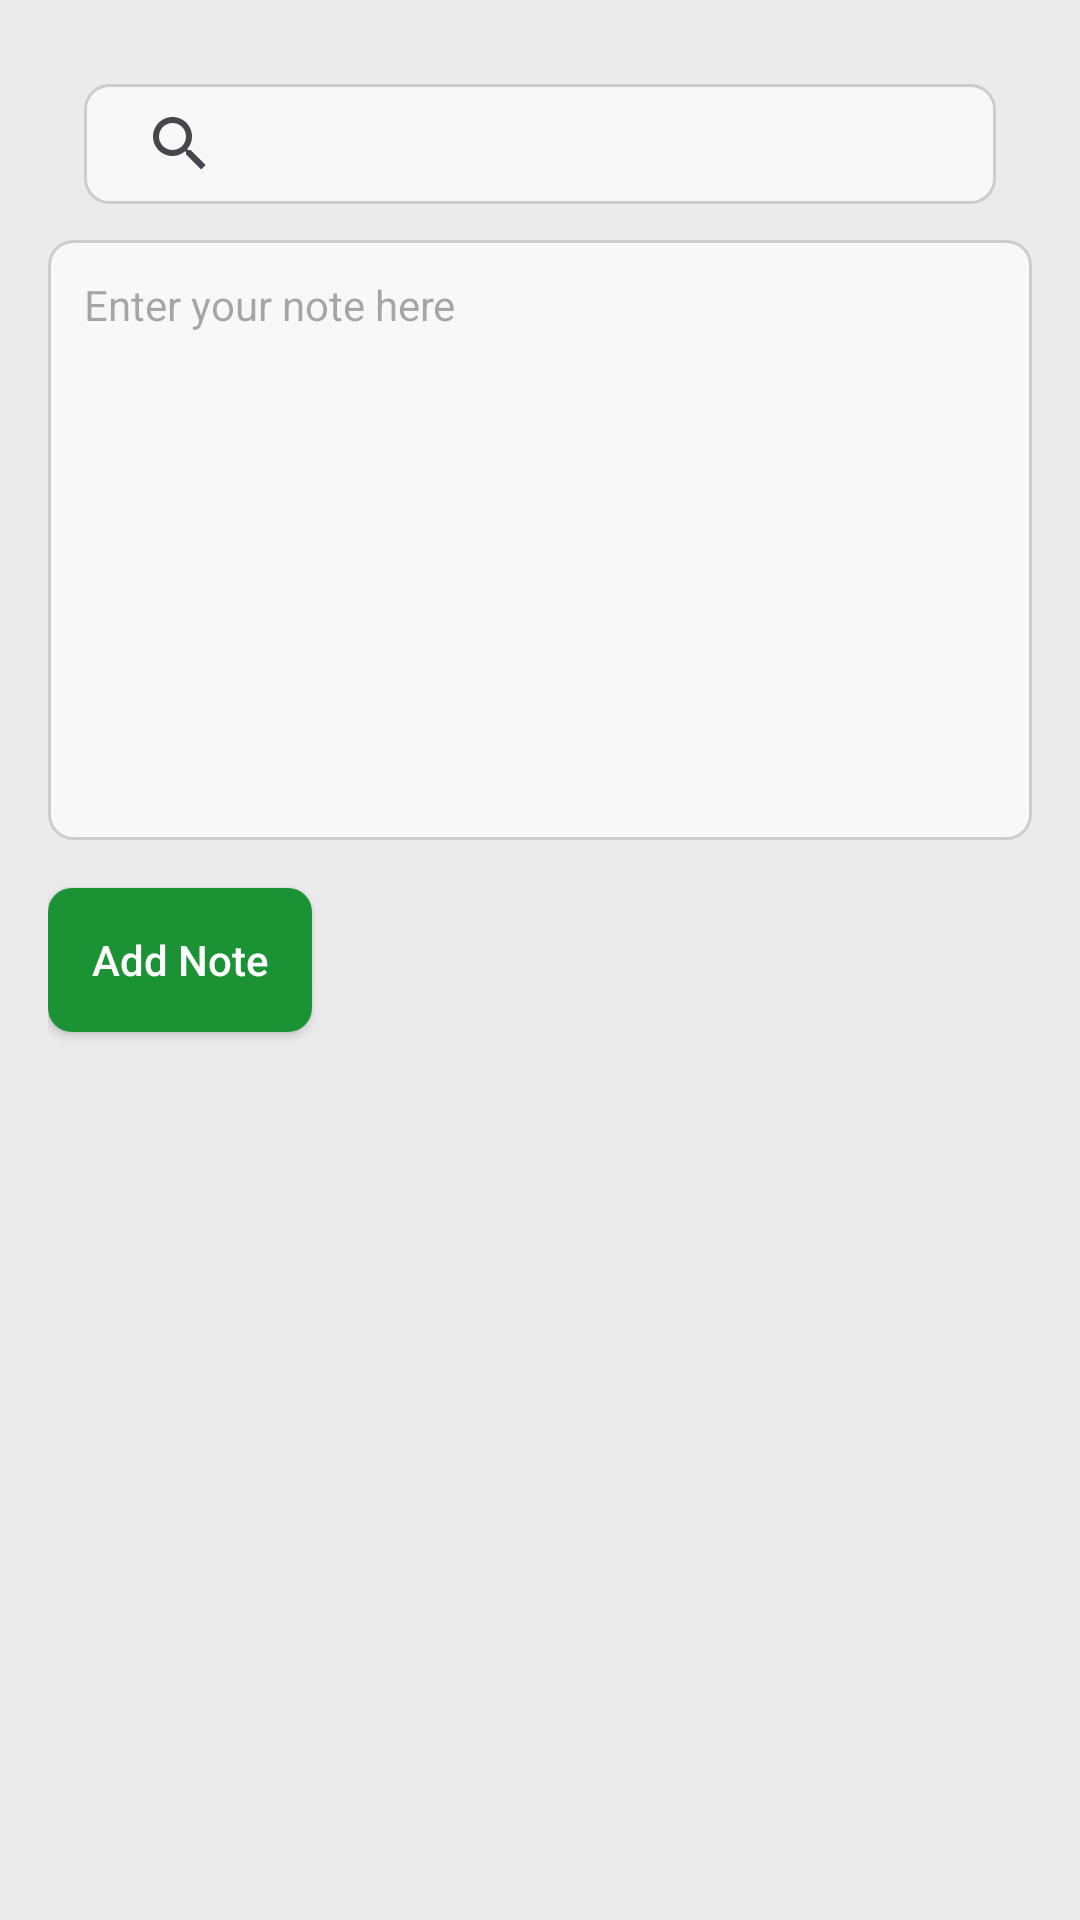

Produce the Android XML layout that renders to this screen, including the resource entries it uses.
<!-- AndroidManifest.xml: application theme Theme.CurrencyConverter -->
<!-- res/layout/fragment_note.xml -->
<LinearLayout xmlns:android="http://schemas.android.com/apk/res/android"
    android:layout_width="match_parent"
    android:layout_height="match_parent"
    xmlns:app="http://schemas.android.com/apk/res-auto"
    android:orientation="vertical"
    android:padding="16dp"
    android:background="#EBEBEB">




    
    <androidx.appcompat.widget.SearchView
        android:id="@+id/searchViewNotes"
        android:layout_width="match_parent"
        android:background="@drawable/rounded_edittext"
        android:layout_margin="12dp"
        android:layout_height="40dp"
        android:textColor="#333333"

        android:queryHint="Search notes??"
        android:iconifiedByDefault="false"/>

    
    <EditText
        android:id="@+id/editTextNote"
        android:layout_width="match_parent"
        android:layout_height="200dp"
        android:background="@drawable/rounded_edittext"
        android:gravity="top|start"
        android:hint="Enter your note here"
        android:inputType="textMultiLine"
        android:lines="4"
        android:padding="12dp"
        android:textColor="#333333"
        android:textSize="14sp" />

    
    <Button
        android:id="@+id/buttonAddNote"
        android:layout_width="wrap_content"
        android:layout_height="wrap_content"
        android:layout_marginTop="16dp"
        android:layout_marginEnd="16dp"
        android:text="Add Note"
        android:background="@drawable/button_background"
        android:textColor="@android:color/white"
        android:textAllCaps="false"
        android:padding="8dp"
        android:elevation="4dp"
        app:layout_constraintEnd_toEndOf="parent"
        app:layout_constraintTop_toTopOf="parent" />


    
    <androidx.recyclerview.widget.RecyclerView
        android:id="@+id/recyclerViewNotes"
        android:layout_width="match_parent"
        android:layout_height="match_parent"
        android:layout_marginTop="16dp"
        android:clipToPadding="false"
        android:scrollbars="vertical" />
</LinearLayout>
<!-- resources referenced by this layout -->
<resources>
  <!-- drawable button_background (drawable) -->
  <selector xmlns:android="http://schemas.android.com/apk/res/android">
      <item android:state_pressed="true">
          <shape>
              <solid android:color="#0288d1" />
              <corners android:radius="8dp" />
          </shape>
      </item>
      <item>
          <shape>
              <solid android:color="#1B9234" />
              <corners android:radius="8dp" />
          </shape>
      </item>
  </selector>
  <!-- drawable rounded_edittext (drawable) -->
  <shape xmlns:android="http://schemas.android.com/apk/res/android">
      <solid android:color="#f8f8f8" />
      <stroke android:width="1dp" android:color="#cccccc" />
      <corners android:radius="8dp" />
      <padding android:left="8dp" android:top="8dp" android:right="8dp" android:bottom="8dp" />
  </shape>
  <style name="Theme.CurrencyConverter" parent="Base.Theme.CurrencyConverter" />
  <style name="Base.Theme.CurrencyConverter" parent="Theme.Material3.DayNight.NoActionBar">
          
          <item name="colorPrimary">#1D87DB</item>
          <item name="colorPrimaryVariant">#1D87DB</item>
          <item name="colorOnPrimary">#FFFFFF</item>
          
          <item name="android:statusBarColor">#1D87DB</item>
          <item name="android:windowLightStatusBar">false</item>
      </style>
</resources>
